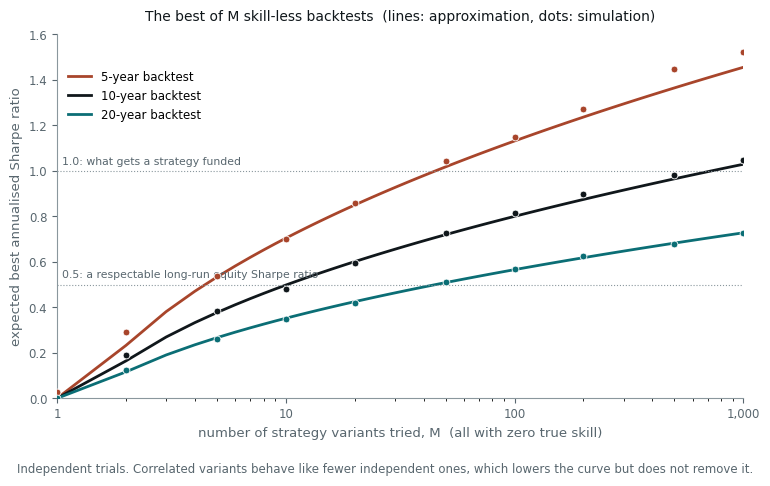

Python code for this plot: (Note: this script raises an exception after producing the figure.)
# The best of M backtests, when none of them has any skill. Each "strategy" is
# pure noise with a true Sharpe ratio of zero; we keep the one with the highest
# in-sample Sharpe ratio. Lines: the extreme-value approximation used by the
# deflated Sharpe ratio. Dots: Monte Carlo. The point is how quickly selection
# alone manufactures a Sharpe ratio that looks like a career.
#
# Run standalone:  uv run --no-project --with matplotlib,numpy python <path>

import os

os.environ.setdefault("SOURCE_DATE_EPOCH", "1735689600")

import matplotlib

matplotlib.use("Agg")
matplotlib.rcParams["svg.fonttype"] = "path"
matplotlib.rcParams["svg.hashsalt"] = "st_best_of_n"
matplotlib.rcParams["font.family"] = ["Helvetica", "Arial", "DejaVu Sans"]

from pathlib import Path
from statistics import NormalDist

import matplotlib.pyplot as plt
import numpy as np

INK = "#10171B"
MUTED = "#58666E"
TEAL = "#0B6E75"
RUST = "#A8452B"
GREY = "#8A979D"

EULER = 0.5772156649
Z = NormalDist().inv_cdf


def expected_max_z(n: int) -> float:
    """E[max of n iid standard normals], the approximation in Bailey & Lopez de Prado."""
    if n == 1:
        return 0.0
    return (1 - EULER) * Z(1 - 1 / n) + EULER * Z(1 - 1 / (n * np.e))


def simulate(n: int, years: int, reps: int, rng: np.random.Generator) -> float:
    months = 12 * years
    best = np.empty(reps)
    for i in range(reps):
        r = rng.standard_normal((months, n))
        sr = r.mean(axis=0) / r.std(axis=0, ddof=1) * np.sqrt(12)
        best[i] = sr.max()
    return float(best.mean())


def main() -> None:
    rng = np.random.default_rng(20260924)
    horizons = [(5, RUST), (10, INK), (20, TEAL)]
    grid = np.unique(np.round(np.logspace(0, 3, 120)).astype(int))
    marks = [1, 2, 5, 10, 20, 50, 100, 200, 500, 1000]

    fig, ax = plt.subplots(figsize=(7.8, 4.6))
    table = {}
    for years, colour in horizons:
        se = 1 / np.sqrt(years)
        theory = [se * expected_max_z(n) for n in grid]
        ax.plot(grid, theory, color=colour, lw=2.0, label=f"{years}-year backtest")
        sims = [simulate(n, years, 400 if n <= 200 else 120, rng) for n in marks]
        ax.scatter(marks, sims, s=24, color=colour, zorder=5, edgecolor="white", linewidth=0.6)
        table[years] = [(n, se * expected_max_z(n), s) for n, s in zip(marks, sims, strict=True)]

    for level, text in (
        (0.5, "0.5: a respectable long-run equity Sharpe ratio"),
        (1.0, "1.0: what gets a strategy funded"),
    ):
        ax.axhline(level, color=GREY, lw=0.8, ls=":")
        ax.text(1.05, level + 0.03, text, fontsize=7.8, color=MUTED)

    ax.set_xscale("log")
    ax.set_xlim(1, 1000)
    ax.set_xticks([1, 10, 100, 1000])
    ax.set_xticklabels(["1", "10", "100", "1,000"])
    ax.set_ylim(0, 1.6)
    ax.set_xlabel("number of strategy variants tried, M  (all with zero true skill)", fontsize=9.5, color=MUTED)
    ax.set_ylabel("expected best annualised Sharpe ratio", fontsize=9.5, color=MUTED)
    ax.set_title(
        "The best of M skill-less backtests  (lines: approximation, dots: simulation)", fontsize=10, color=INK, pad=10
    )
    ax.tick_params(labelsize=8.5, colors=MUTED)
    for side in ("top", "right"):
        ax.spines[side].set_visible(False)
    for side in ("left", "bottom"):
        ax.spines[side].set_color(GREY)
    ax.legend(fontsize=8.5, frameon=False, loc="upper left", bbox_to_anchor=(0.0, 0.93))
    fig.text(
        0.5,
        -0.04,
        "Independent trials. Correlated variants behave like fewer independent ones, "
        "which lowers the curve but does not remove it.",
        ha="center",
        fontsize=8.5,
        color=MUTED,
    )
    fig.tight_layout()
    out = Path(__file__).with_suffix("")
    for ext in ("pdf", "svg"):
        fig.savefig(f"{out}.{ext}", transparent=True, bbox_inches="tight")

    print(f"{'M':>6}" + "".join(f"{f'{y}y approx':>12}{f'{y}y sim':>10}" for y, _ in horizons))
    for i, n in enumerate(marks):
        row = "".join(f"{table[y][i][1]:12.2f}{table[y][i][2]:10.2f}" for y, _ in horizons)
        print(f"{n:6d}{row}")


main()
